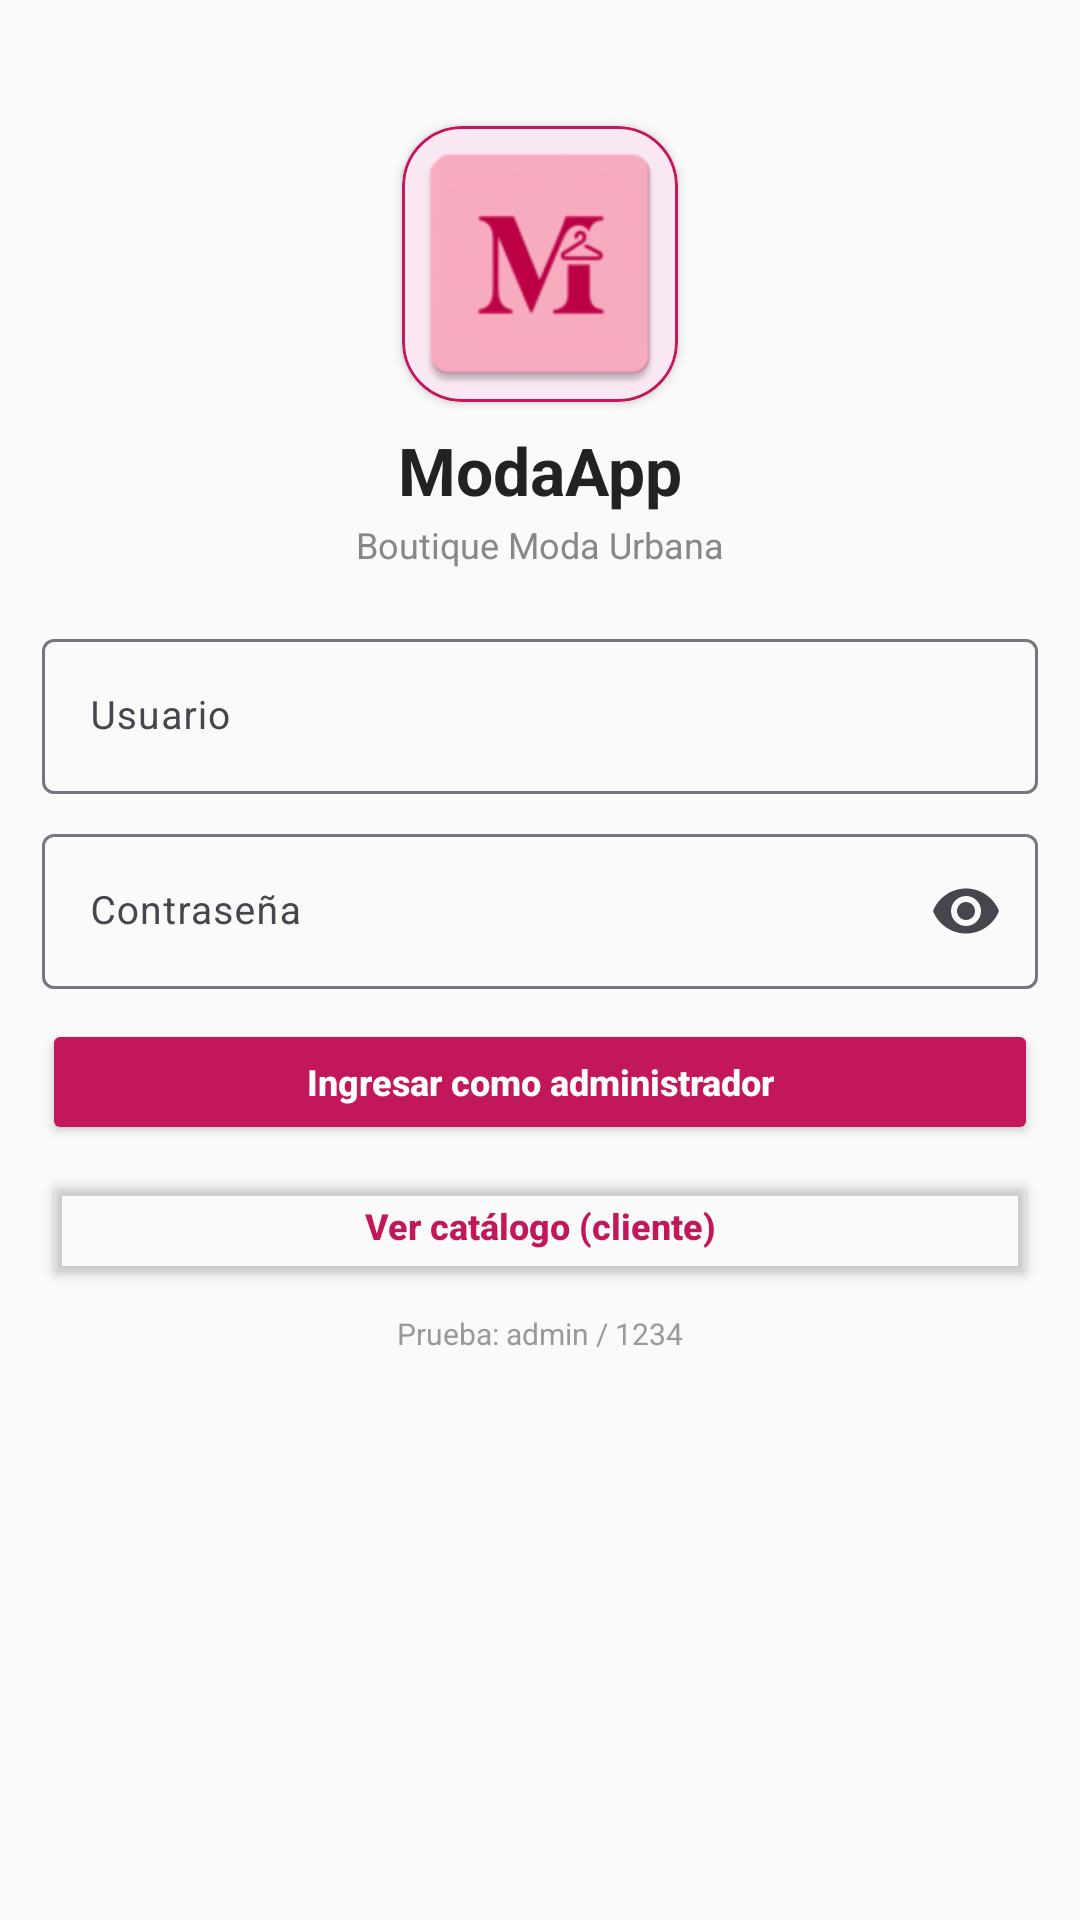

Write the Android layout XML for this screen, with the resource values it uses.
<!-- AndroidManifest.xml: application theme Theme.ModaApp -->
<!-- res/layout/activity_login.xml -->
<?xml version="1.0" encoding="utf-8"?>
<ScrollView xmlns:android="http://schemas.android.com/apk/res/android"
    xmlns:app="http://schemas.android.com/apk/res-auto"
    android:layout_width="match_parent"
    android:layout_height="match_parent"
    android:background="#FAFAFA">

    <LinearLayout
        android:layout_width="match_parent"
        android:layout_height="wrap_content"
        android:orientation="vertical"
        android:gravity="center_horizontal"
        android:paddingStart="14dp"
        android:paddingEnd="14dp">

        
        <com.google.android.material.card.MaterialCardView
            android:layout_width="92dp"
            android:layout_height="92dp"
            android:layout_marginTop="42dp"
            app:cardCornerRadius="20dp"
            app:cardElevation="2dp"
            app:strokeColor="#C2185B"
            app:strokeWidth="1dp">

            <ImageView
                android:layout_width="match_parent"
                android:layout_height="match_parent"
                android:contentDescription="@string/app_name"
                android:scaleType="centerCrop"
                android:src="@mipmap/ic_launcher" />

        </com.google.android.material.card.MaterialCardView>

        <TextView
            android:id="@+id/tvTitulo"
            android:layout_width="wrap_content"
            android:layout_height="wrap_content"
            android:layout_marginTop="8dp"
            android:text="ModaApp"
            android:textColor="#222222"
            android:textSize="22sp"
            android:textStyle="bold" />

        
        <TextView
            android:id="@+id/tvSubtitulo"
            android:layout_width="wrap_content"
            android:layout_height="wrap_content"
            android:layout_marginTop="2dp"
            android:text="Boutique Moda Urbana"
            android:textColor="#888888"
            android:textSize="12sp" />

        
        <com.google.android.material.textfield.TextInputLayout
            android:id="@+id/tilUsuario"
            android:layout_width="match_parent"
            android:layout_height="wrap_content"
            android:layout_marginTop="18dp"
            android:hint="Usuario">

            <com.google.android.material.textfield.TextInputEditText
                android:id="@+id/etUsuario"
                android:layout_width="match_parent"
                android:layout_height="wrap_content"
                android:inputType="text"
                android:textSize="13sp" />

        </com.google.android.material.textfield.TextInputLayout>

        
        <com.google.android.material.textfield.TextInputLayout
            android:id="@+id/tilClave"
            android:layout_width="match_parent"
            android:layout_height="wrap_content"
            android:layout_marginTop="8dp"
            android:hint="Contraseña"
            app:endIconMode="password_toggle">

            <com.google.android.material.textfield.TextInputEditText
                android:id="@+id/etClave"
                android:layout_width="match_parent"
                android:layout_height="wrap_content"
                android:inputType="textPassword"
                android:textSize="13sp" />

        </com.google.android.material.textfield.TextInputLayout>

        
        <Button
            android:id="@+id/btnIngresar"
            android:layout_width="match_parent"
            android:layout_height="42dp"
            android:layout_marginTop="10dp"
            android:text="Ingresar como administrador"
            android:textColor="@android:color/white"
            android:textSize="12sp"
            android:textStyle="bold"
            android:backgroundTint="#C2185B"
            android:textAllCaps="false" />

        
        <Button
            android:id="@+id/btnVerCatalogo"
            android:layout_width="match_parent"
            android:layout_height="42dp"
            android:layout_marginTop="6dp"
            android:text="Ver catálogo (cliente)"
            android:textColor="#C2185B"
            android:textSize="12sp"
            android:textStyle="bold"
            android:backgroundTint="@android:color/transparent"
            android:textAllCaps="false" />

        
        <TextView
            android:layout_width="wrap_content"
            android:layout_height="wrap_content"
            android:layout_marginTop="8dp"
            android:text="Prueba: admin / 1234"
            android:textColor="#999999"
            android:textSize="10sp" />

    </LinearLayout>

</ScrollView>
<!-- resources referenced by this layout -->
<resources>
  <!-- mipmap ic_launcher: webp bitmap (mipmap-hdpi, 2734 bytes) -->
  <string name="app_name">ModaApp</string>
  <style name="Theme.ModaApp" parent="Base.Theme.ModaApp">
          <item name="android:statusBarColor">@color/rosa_moda</item>
          <item name="android:navigationBarColor">@color/fondo_app</item>
      </style>
  <style name="Base.Theme.ModaApp" parent="Theme.Material3.DayNight.NoActionBar">
          <item name="colorPrimary">@color/rosa_moda</item>
      </style>
  <color name="rosa_moda">#C2185B</color>
  <color name="fondo_app">#FAFAFA</color>
</resources>
